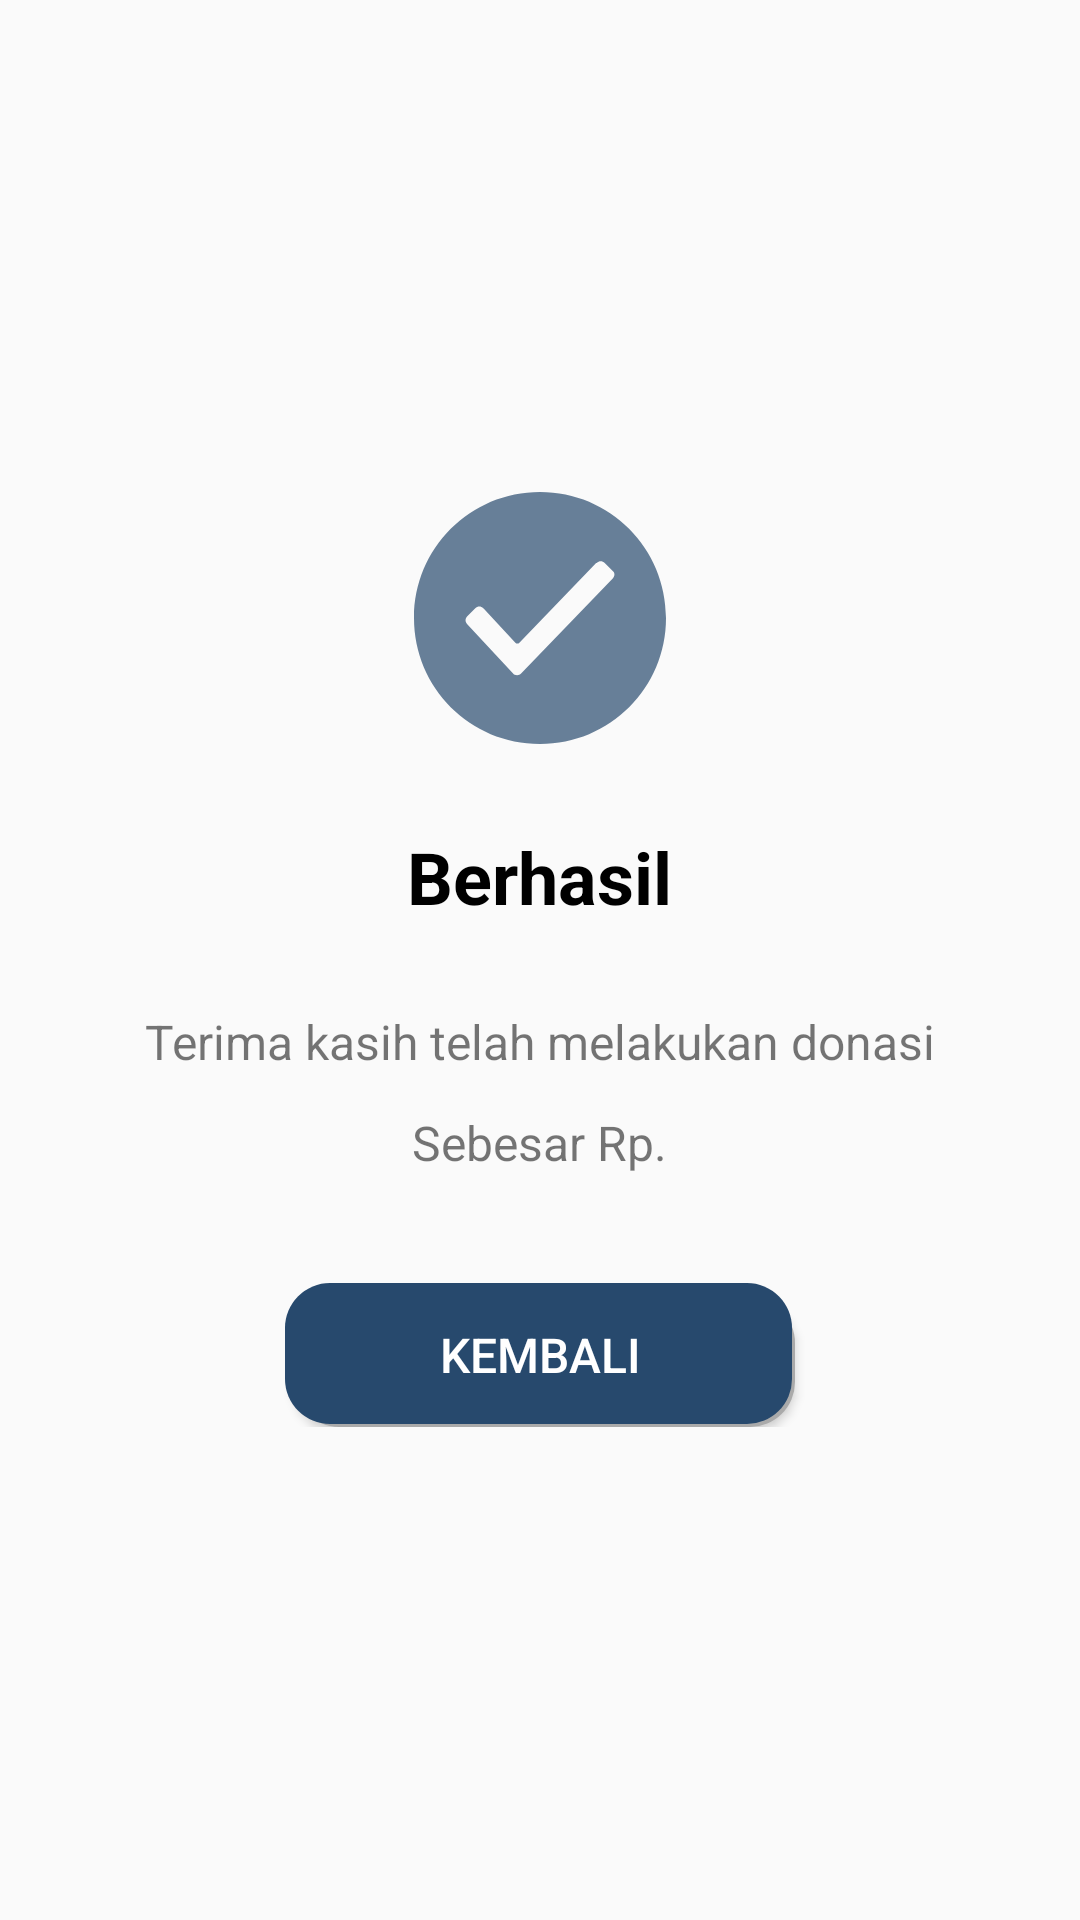

The Android layout XML behind this screen, and the referenced resources:
<!-- AndroidManifest.xml: application theme AppTheme -->
<!-- res/layout/konfirmasi_berhasil_fragment.xml -->
<?xml version="1.0" encoding="utf-8"?>
<RelativeLayout
    xmlns:android="http://schemas.android.com/apk/res/android"
    android:layout_width="match_parent"
    android:layout_height="match_parent">
    <LinearLayout
        android:layout_width="match_parent"
        android:layout_height="wrap_content"
        android:orientation="vertical"
        android:gravity="center_horizontal"
        android:layout_centerInParent="true">
        <ImageView
            android:id="@+id/vector_berhasil"
            android:layout_width="84dp"
            android:layout_height="84dp"
            android:background="@drawable/ic_checked"/>
        <TextView
            android:id="@+id/berhasil"
            android:layout_width="wrap_content"
            android:layout_height="wrap_content"
            android:text="Berhasil"
            android:textColor="@android:color/black"
            android:textSize="24sp"
            android:textStyle="bold"
            android:layout_marginTop="28dp"
            />
        <TextView
            android:id="@+id/info"
            android:layout_width="wrap_content"
            android:layout_height="wrap_content"
            android:text="Terima kasih telah melakukan donasi"
            android:layout_marginTop="28dp"
            android:textSize="16sp"/>
        <TextView
            android:id="@+id/tv_nominal"
            android:layout_marginTop="12dp"
            android:layout_width="wrap_content"
            android:layout_height="wrap_content"
            android:text="Sebesar Rp."
            android:textSize="16sp"/>

        <Button
            android:id="@+id/btn_kembali"
            android:layout_width="match_parent"
            android:layout_height="wrap_content"
            android:background="@drawable/bg_btn_solid_blue"
            android:layout_marginStart="95dp"
            android:layout_marginTop="36dp"
            android:layout_marginEnd="95dp"
            android:text="Kembali"
            android:textColor="@android:color/white"
            android:textSize="16sp"
            android:padding="10dp"/>
    </LinearLayout>
</RelativeLayout>
<!-- resources referenced by this layout -->
<resources>
  <!-- drawable bg_btn_solid_blue (drawable-v24) -->
  <?xml version="1.0" encoding="utf-8"?>
  <layer-list xmlns:android="http://schemas.android.com/apk/res/android">
      
      <item android:left="3dp" android:top="5dp">
          <shape>
              <solid android:color="@android:color/darker_gray" />
              <corners android:radius="15dp" />
          </shape>
      </item>
      
      <item android:bottom="1dp" android:right="1dp">
          <shape>
              <solid android:color="@color/colorPrimary" />
              <corners android:radius="15dp" />
          </shape>
      </item>
  </layer-list>
  <!-- drawable ic_checked (drawable) -->
  <vector xmlns:android="http://schemas.android.com/apk/res/android"
      android:width="84dp"
      android:height="84dp"
      android:viewportWidth="84"
      android:viewportHeight="84">
    <path
        android:pathData="M42,0C18.7091,0 0,18.7091 0,42C0,65.2909 18.7091,84 42,84C65.2909,84 84,65.2909 84,42C84,18.7091 65.2909,0 42,0ZM66.2455,28.8273L35.7,60.5182C35.3182,60.9 34.9364,61.0909 34.3636,61.0909C33.7909,61.0909 33.2182,60.9 33.0273,60.5182L18.1364,44.4818L17.7545,44.1C17.3727,43.7182 17.1818,43.1455 17.1818,42.7636C17.1818,42.3818 17.3727,41.8091 17.7545,41.4273L20.4273,38.7545C21.1909,37.9909 22.3364,37.9909 23.1,38.7545L23.2909,38.9455L33.7909,50.2091C34.1727,50.5909 34.7455,50.5909 35.1273,50.2091L60.7091,23.6727H60.9C61.6636,22.9091 62.8091,22.9091 63.5727,23.6727L66.2455,26.3455C67.0091,26.9182 67.0091,28.0636 66.2455,28.8273Z"
        android:fillColor="@color/colorPrimary"
        android:fillAlpha="0.7"/>
  </vector>
  <style name="AppTheme" parent="Theme.AppCompat.Light.NoActionBar">
          
          <item name="colorPrimary">@color/colorPrimary</item>
          <item name="colorPrimaryDark">@color/colorPrimaryDark</item>
          <item name="colorAccent">@color/colorAccent</item>
      </style>
  <color name="colorPrimary">#27496D</color>
  <color name="colorPrimaryDark">#27496D</color>
  <color name="colorAccent">#27496D</color>
</resources>
